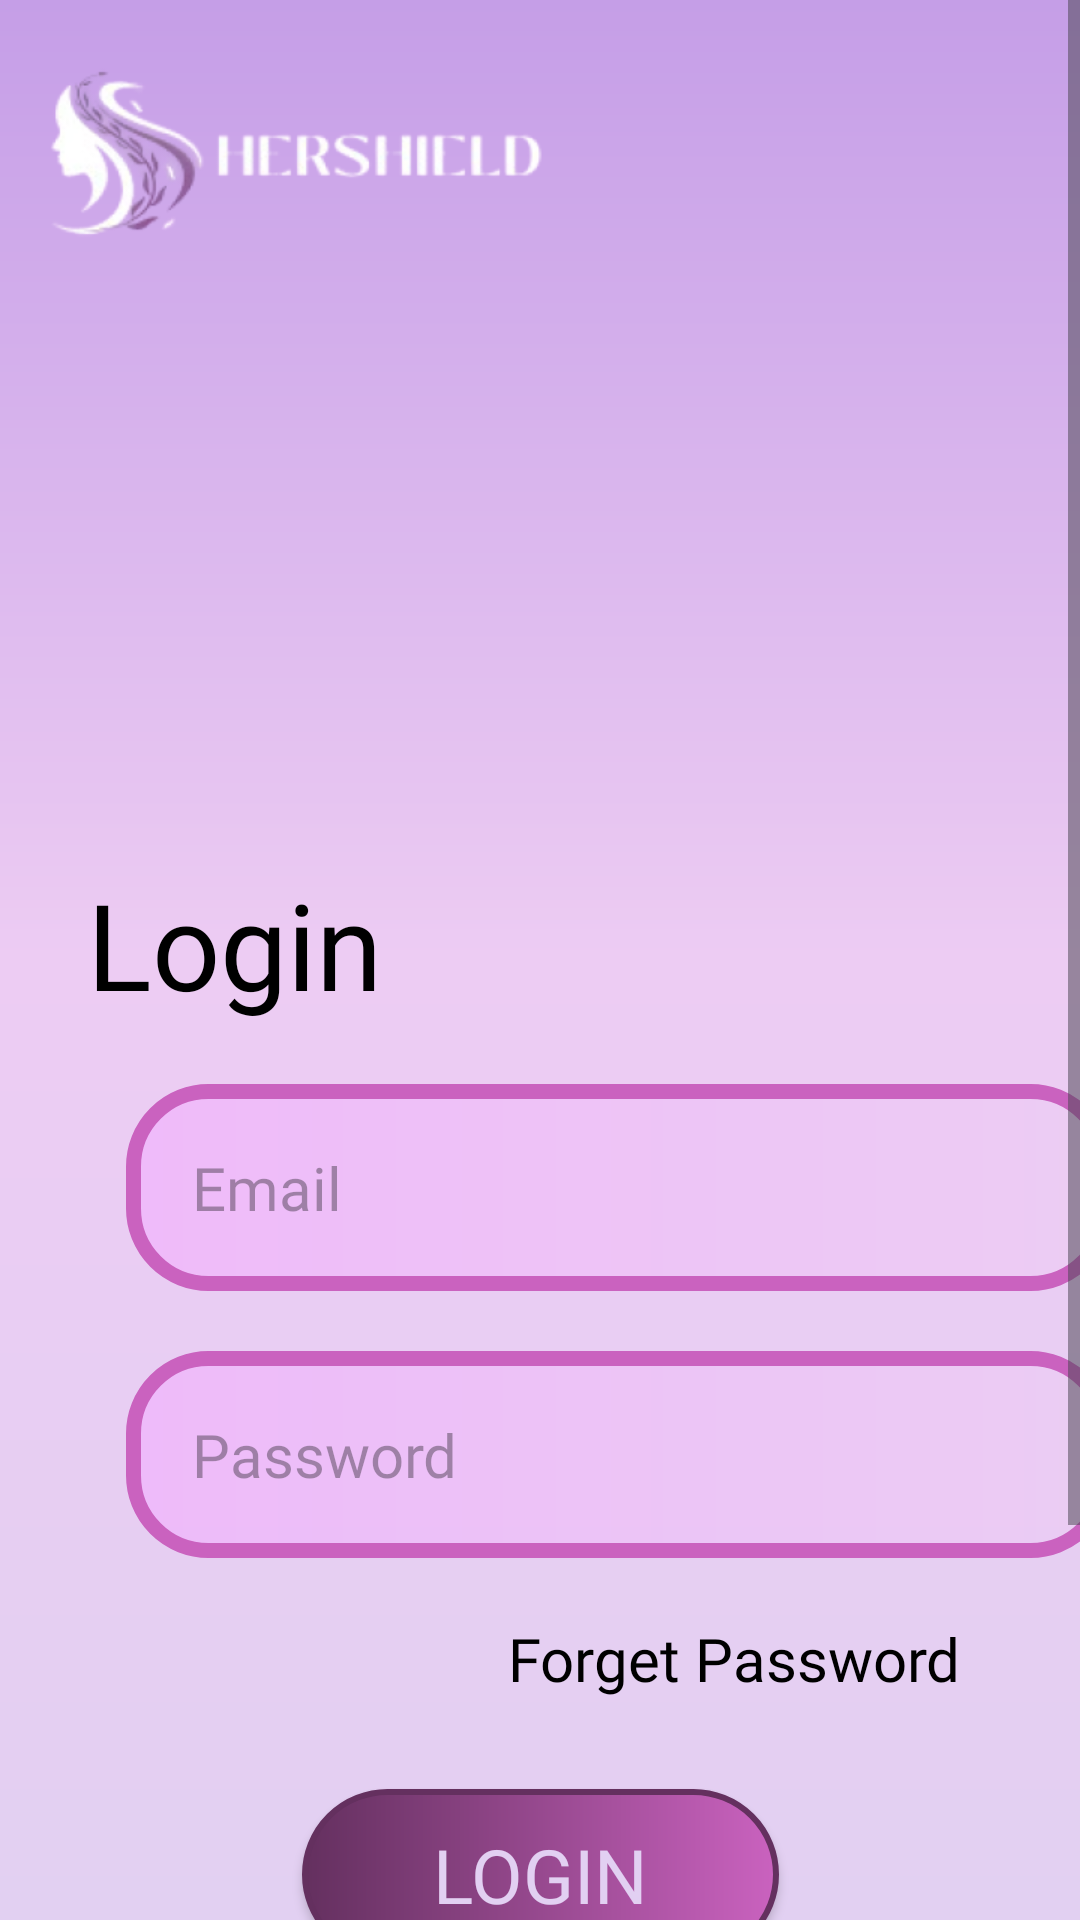

Layout XML and referenced resources for this Android screen:
<!-- AndroidManifest.xml: application theme Theme.HerShield -->
<!-- res/layout/activity_login.xml -->
<?xml version="1.0" encoding="utf-8"?>
<androidx.constraintlayout.widget.ConstraintLayout
    xmlns:android="http://schemas.android.com/apk/res/android"
    xmlns:app="http://schemas.android.com/apk/res-auto"
    android:layout_width="match_parent"
    android:layout_height="match_parent"
    android:background="@drawable/bg_gradient">

    <ImageView
        android:id="@+id/imgTop"
        android:layout_width="179dp"
        android:layout_height="101dp"
        android:src="@drawable/top_image"
        android:elevation="2dp"
        app:layout_constraintTop_toTopOf="parent"
        app:layout_constraintStart_toStartOf="parent"
        android:layout_marginStart="10dp"/>

    <ScrollView
        android:layout_width="match_parent"
        android:layout_height="0dp"
        android:fillViewport="true"
        app:layout_constraintTop_toTopOf="parent"
        app:layout_constraintBottom_toBottomOf="parent">

        <androidx.constraintlayout.widget.ConstraintLayout
            android:layout_width="match_parent"
            android:layout_height="wrap_content">

            <Button
                android:id="@+id/btnRegister"
                android:layout_width="188dp"
                android:layout_height="60dp"
                android:layout_marginTop="15dp"
                android:layout_marginBottom="40dp"
                android:background="@drawable/bg_button"
                android:fontFamily="@font/kaushan_script"
                android:text="Register"
                android:textColor="#E2D0F2"
                android:textSize="25sp"
                app:layout_constraintBottom_toBottomOf="parent"
                app:layout_constraintEnd_toEndOf="parent"
                app:layout_constraintHorizontal_bias="0.497"
                app:layout_constraintStart_toStartOf="parent"
                app:layout_constraintTop_toBottomOf="@id/tvOr"
                app:layout_constraintVertical_bias="0.0" />

            <TextView
                android:id="@+id/tvLoginTitle"
                android:layout_width="wrap_content"
                android:layout_height="wrap_content"
                android:text="Login"
                android:textSize="40sp"
                android:textColor="@android:color/black"
                android:fontFamily="@font/kaushan_script"
                app:layout_constraintTop_toTopOf="parent"
                app:layout_constraintStart_toStartOf="parent"
                android:layout_marginTop="288dp"
                android:layout_marginStart="29dp"/>

            <EditText
                android:id="@+id/etEmail"
                android:layout_width="329dp"
                android:layout_height="69dp"
                android:hint="Email"
                android:textSize="20sp"
                android:fontFamily="@font/kaushan_script"
                android:background="@drawable/bg_input"
                android:paddingStart="22dp"
                android:inputType="textEmailAddress"
                app:layout_constraintTop_toBottomOf="@id/tvLoginTitle"
                app:layout_constraintStart_toStartOf="parent"
                android:layout_marginTop="20dp"
                android:layout_marginStart="42dp"/>

            <EditText
                android:id="@+id/etPassword"
                android:layout_width="329dp"
                android:layout_height="69dp"
                android:hint="Password"
                android:textSize="20sp"
                android:fontFamily="@font/kaushan_script"
                android:background="@drawable/bg_input"
                android:paddingStart="22dp"
                android:inputType="textPassword"
                app:layout_constraintTop_toBottomOf="@id/etEmail"
                app:layout_constraintStart_toStartOf="parent"
                android:layout_marginTop="20dp"
                android:layout_marginStart="42dp"/>

            <TextView
                android:id="@+id/tvForgetPassword"
                android:layout_width="wrap_content"
                android:layout_height="wrap_content"
                android:text="Forget Password"
                android:textSize="20sp"
                android:textColor="@android:color/black"
                android:fontFamily="@font/kaushan_script"
                app:layout_constraintTop_toBottomOf="@id/etPassword"
                app:layout_constraintEnd_toEndOf="parent"
                android:layout_marginTop="20dp"
                android:layout_marginEnd="40dp"/>

            <Button
                android:id="@+id/btnLogin"
                android:layout_width="159dp"
                android:layout_height="57dp"
                android:text="Login"
                android:textSize="25sp"
                android:textColor="#E2D0F2"
                android:fontFamily="@font/kaushan_script"
                android:background="@drawable/bg_button"
                app:layout_constraintTop_toBottomOf="@id/tvForgetPassword"
                app:layout_constraintStart_toStartOf="parent"
                app:layout_constraintEnd_toEndOf="parent"
                android:layout_marginTop="30dp"/>

            <TextView
                android:id="@+id/tvOr"
                android:layout_width="wrap_content"
                android:layout_height="wrap_content"
                android:layout_marginTop="4dp"
                android:layout_marginEnd="192dp"
                android:fontFamily="@font/kaushan_script"
                android:text="or"
                android:textColor="@android:color/black"
                android:textSize="25sp"
                app:layout_constraintEnd_toEndOf="parent"
                app:layout_constraintHorizontal_bias="1.0"
                app:layout_constraintStart_toStartOf="parent"
                app:layout_constraintTop_toBottomOf="@id/btnLogin" />

        </androidx.constraintlayout.widget.ConstraintLayout>
    </ScrollView>

</androidx.constraintlayout.widget.ConstraintLayout>
<!-- resources referenced by this layout -->
<resources>
  <!-- drawable bg_button (drawable) -->
  <shape xmlns:android="http://schemas.android.com/apk/res/android">
      <gradient
          android:startColor="#64305F"
          android:endColor="#CA62BF"
          android:angle="0"/>
      <corners android:radius="100dp"/>
      <stroke
          android:width="2dp"
          android:color="#64305F"/>
  </shape>
  <!-- drawable bg_gradient (drawable) -->
  <shape xmlns:android="http://schemas.android.com/apk/res/android">
      <gradient
          android:startColor="#C59EE7"
          android:centerColor="#EDCCF3"
          android:endColor="#E2D0F2"
          android:angle="270"/>
  </shape>
  <!-- drawable bg_input (drawable) -->
  <shape xmlns:android="http://schemas.android.com/apk/res/android">
      <gradient
          android:startColor="#A6F1B0FD"
          android:endColor="#A6EDCCF3"
          android:angle="0"/>
      <corners android:radius="25dp"/>
      <stroke
          android:width="5dp"
          android:color="#CA62BF"/>
  </shape>
  <!-- drawable top_image: png bitmap (drawable, 33666 bytes) -->
  <style name="Theme.HerShield" parent="Base.Theme.HerShield" />
  <style name="Base.Theme.HerShield" parent="Theme.Material3.DayNight.NoActionBar">
          
          
      </style>
</resources>
